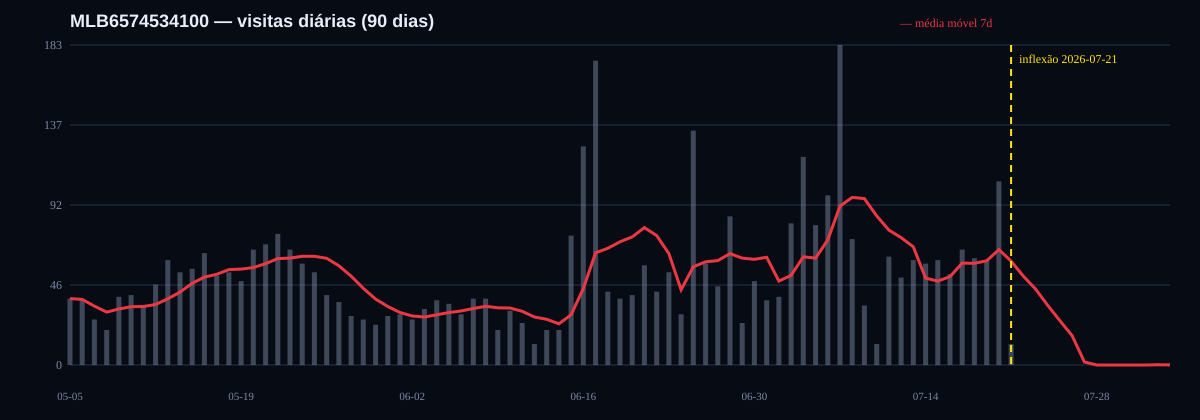

Source data for this figure (header and first rows):
data, visitas, vendas_unidades_pagas, cancelamentos_unidades, preco_transacao_observado, preco_anuncio_historico, promocao_ativa_historica, status_historico, frete_gratis_historico, tipo_anuncio_observado, logistica_historica, marcador_inflexao
2026-05-05, 38, 0, 0, , sem dado, sem dado, sem dado, sem dado, sem dado, sem dado, 
2026-05-06, 37, 0, 0, , sem dado, sem dado, sem dado, sem dado, sem dado, sem dado, 
2026-05-07, 26, 0, 0, , sem dado, sem dado, sem dado, sem dado, sem dado, sem dado, 
2026-05-08, 20, 0, 0, , sem dado, sem dado, sem dado, sem dado, sem dado, sem dado, 
2026-05-09, 39, 0, 0, , sem dado, sem dado, sem dado, sem dado, sem dado, sem dado, 
2026-05-10, 40, 0, 0, , sem dado, sem dado, sem dado, sem dado, sem dado, sem dado, 
2026-05-11, 34, 0, 0, , sem dado, sem dado, sem dado, sem dado, sem dado, sem dado, 
2026-05-12, 46, 0, 0, , sem dado, sem dado, sem dado, sem dado, sem dado, sem dado, 
2026-05-13, 60, 0, 0, , sem dado, sem dado, sem dado, sem dado, sem dado, sem dado, 
2026-05-14, 53, 0, 0, , sem dado, sem dado, sem dado, sem dado, sem dado, sem dado, 
2026-05-15, 55, 1, 0, 158.1, sem dado, sem dado, sem dado, sem dado, gold_pro, sem dado, 
2026-05-16, 64, 0, 1, , sem dado, sem dado, sem dado, sem dado, gold_pro, sem dado, 
2026-05-17, 51, 0, 0, , sem dado, sem dado, sem dado, sem dado, sem dado, sem dado, 
2026-05-18, 53, 0, 0, , sem dado, sem dado, sem dado, sem dado, sem dado, sem dado, 
2026-05-19, 48, 1, 0, 158.1, sem dado, sem dado, sem dado, sem dado, gold_pro, sem dado, 
2026-05-20, 66, 0, 0, , sem dado, sem dado, sem dado, sem dado, sem dado, sem dado, 
2026-05-21, 69, 0, 0, , sem dado, sem dado, sem dado, sem dado, sem dado, sem dado, 
2026-05-22, 75, 0, 0, , sem dado, sem dado, sem dado, sem dado, sem dado, sem dado, 
2026-05-23, 66, 0, 0, , sem dado, sem dado, sem dado, sem dado, sem dado, sem dado, 
2026-05-24, 58, 0, 0, , sem dado, sem dado, sem dado, sem dado, sem dado, sem dado, 
2026-05-25, 53, 0, 0, , sem dado, sem dado, sem dado, sem dado, sem dado, sem dado, 
2026-05-26, 40, 0, 0, , sem dado, sem dado, sem dado, sem dado, sem dado, sem dado, 
2026-05-27, 36, 0, 0, , sem dado, sem dado, sem dado, sem dado, sem dado, sem dado, 
2026-05-28, 28, 0, 2, , sem dado, sem dado, sem dado, sem dado, gold_pro, sem dado, 
2026-05-29, 26, 2, 0, 158|158, sem dado, sem dado, sem dado, sem dado, gold_pro, sem dado, 
2026-05-30, 23, 0, 0, , sem dado, sem dado, sem dado, sem dado, sem dado, sem dado, 
2026-05-31, 28, 0, 0, , sem dado, sem dado, sem dado, sem dado, sem dado, sem dado, 
2026-06-01, 29, 0, 0, , sem dado, sem dado, sem dado, sem dado, sem dado, sem dado, 
2026-06-02, 26, 0, 0, , sem dado, sem dado, sem dado, sem dado, sem dado, sem dado, 
2026-06-03, 32, 0, 0, , sem dado, sem dado, sem dado, sem dado, sem dado, sem dado, 
2026-06-04, 37, 0, 0, , sem dado, sem dado, sem dado, sem dado, sem dado, sem dado, 
2026-06-05, 35, 0, 0, , sem dado, sem dado, sem dado, sem dado, sem dado, sem dado, 
2026-06-06, 29, 0, 0, , sem dado, sem dado, sem dado, sem dado, sem dado, sem dado, 
2026-06-07, 38, 0, 0, , sem dado, sem dado, sem dado, sem dado, sem dado, sem dado, 
2026-06-08, 38, 0, 0, , sem dado, sem dado, sem dado, sem dado, sem dado, sem dado, 
2026-06-09, 20, 0, 1, , sem dado, sem dado, sem dado, sem dado, gold_pro, sem dado, 
2026-06-10, 31, 1, 0, 158, sem dado, sem dado, sem dado, sem dado, gold_pro, sem dado, 
2026-06-11, 24, 2, 0, 158, sem dado, sem dado, sem dado, sem dado, gold_pro, sem dado, 
2026-06-12, 12, 1, 0, 171.5, sem dado, sem dado, sem dado, sem dado, gold_pro, sem dado, 
2026-06-13, 20, 0, 0, , sem dado, sem dado, sem dado, sem dado, sem dado, sem dado, 
2026-06-14, 20, 0, 0, , sem dado, sem dado, sem dado, sem dado, sem dado, sem dado, 
2026-06-15, 74, 0, 0, , sem dado, sem dado, sem dado, sem dado, sem dado, sem dado, 
2026-06-16, 125, 0, 0, , sem dado, sem dado, sem dado, sem dado, sem dado, sem dado, 
2026-06-17, 174, 0, 0, , sem dado, sem dado, sem dado, sem dado, sem dado, sem dado, 
2026-06-18, 42, 0, 0, , sem dado, sem dado, sem dado, sem dado, sem dado, sem dado, 
2026-06-19, 38, 1, 1, 171.5, sem dado, sem dado, sem dado, sem dado, gold_pro, sem dado, 
2026-06-20, 40, 0, 0, , sem dado, sem dado, sem dado, sem dado, sem dado, sem dado, 
2026-06-21, 57, 0, 0, , sem dado, sem dado, sem dado, sem dado, sem dado, sem dado, 
2026-06-22, 42, 0, 0, , sem dado, sem dado, sem dado, sem dado, sem dado, sem dado, 
2026-06-23, 53, 0, 0, , sem dado, sem dado, sem dado, sem dado, sem dado, sem dado, 
2026-06-24, 29, 0, 0, , sem dado, sem dado, sem dado, sem dado, sem dado, sem dado, 
2026-06-25, 134, 0, 0, , sem dado, sem dado, sem dado, sem dado, sem dado, sem dado, 
2026-06-26, 58, 0, 0, , sem dado, sem dado, sem dado, sem dado, sem dado, sem dado, 
2026-06-27, 45, 0, 0, , sem dado, sem dado, sem dado, sem dado, sem dado, sem dado, 
2026-06-28, 85, 0, 0, , sem dado, sem dado, sem dado, sem dado, sem dado, sem dado, 
2026-06-29, 24, 0, 0, , sem dado, sem dado, sem dado, sem dado, sem dado, sem dado, 
2026-06-30, 48, 0, 0, , sem dado, sem dado, sem dado, sem dado, sem dado, sem dado, 
2026-07-01, 37, 0, 0, , sem dado, sem dado, sem dado, sem dado, sem dado, sem dado, 
2026-07-02, 39, 1, 0, 171.5, sem dado, sem dado, sem dado, sem dado, gold_pro, sem dado, 
2026-07-03, 81, 2, 0, 171.53|171.53, sem dado, sem dado, sem dado, sem dado, gold_pro, sem dado, 
... 31 more rows
